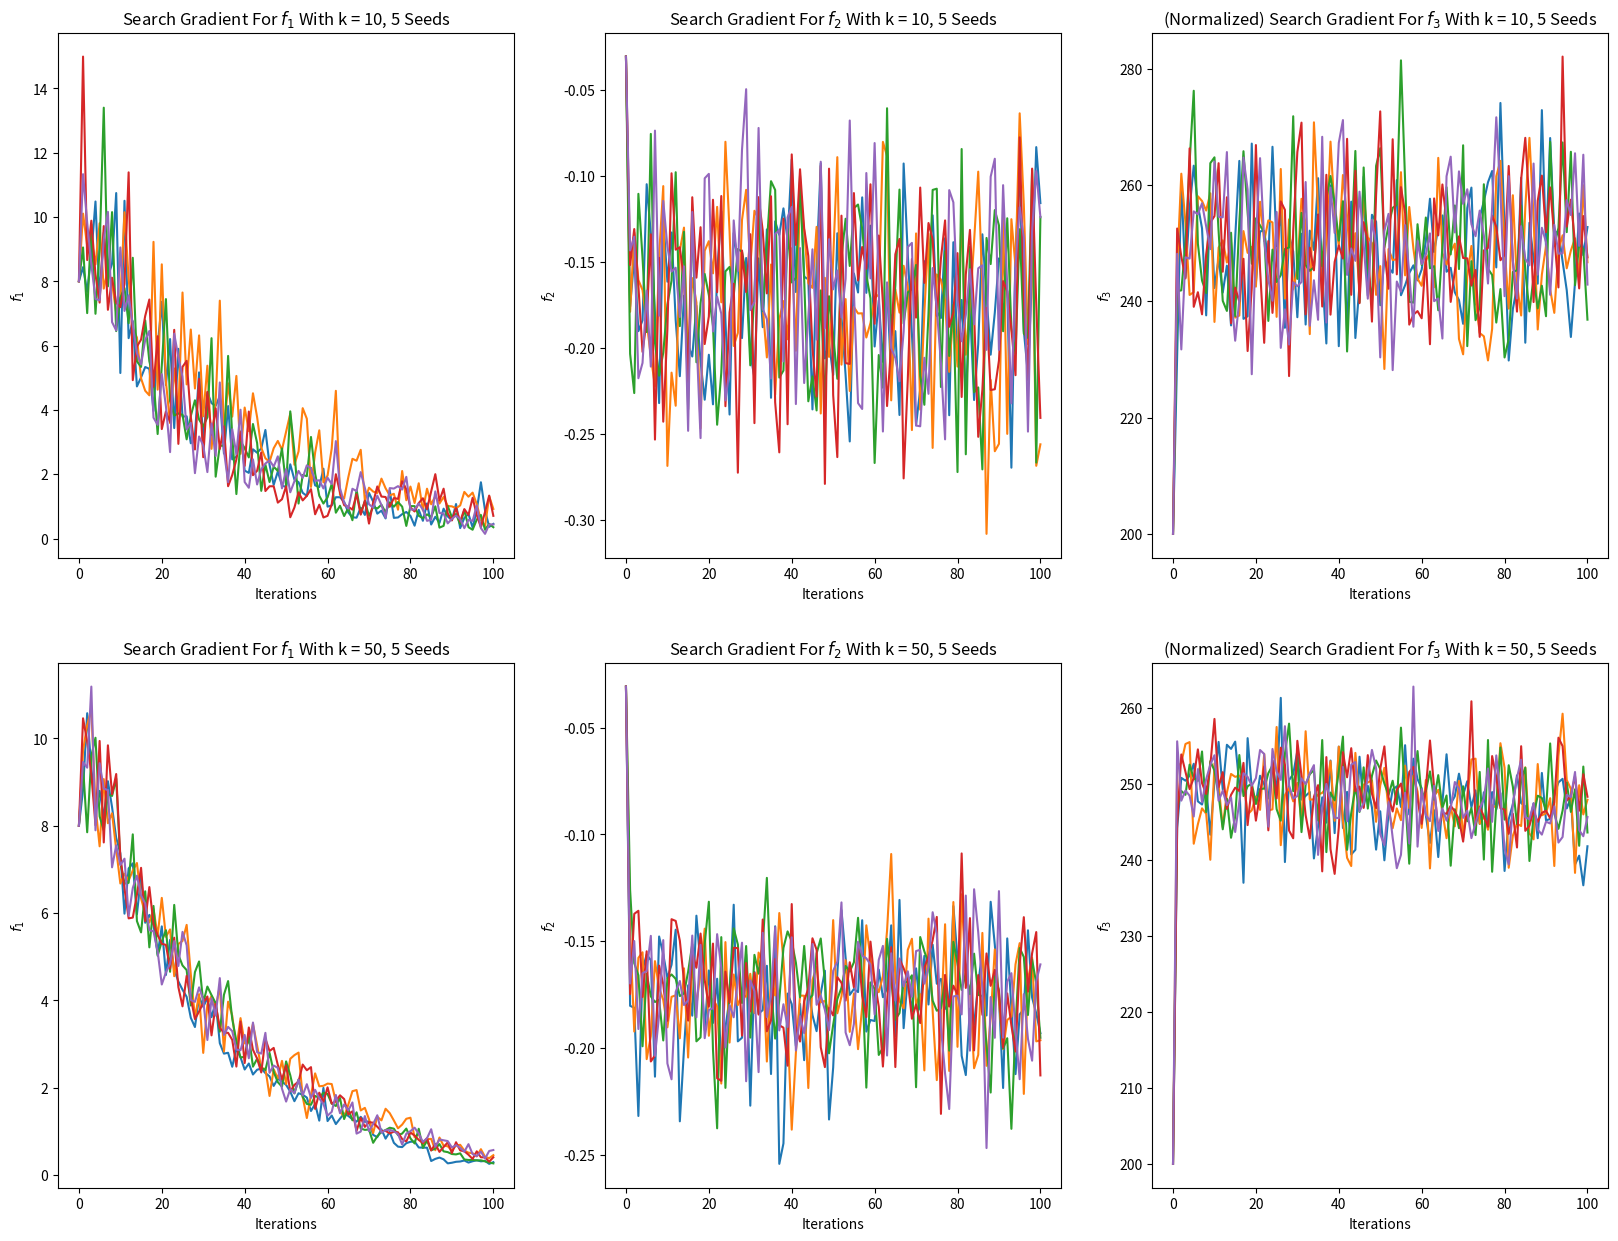

This chart was generated by the following Python code:
import numpy as np
import matplotlib.pyplot as plt
from mpl_toolkits import mplot3d


MAX_EPOCHS = 100


def f1(x_1, x_2):
    return x_1 ** 2 + x_2 ** 2


def grad_f1(x_1, x_2):
    return np.array([2 * x_1, 2 * x_2])


def f2(x_1, x_2):
    return -1 * (
        (1 + np.cos(12 * np.sqrt(x_1 ** 2 + x_2 ** 2)))
        / (0.5 * (x_1 ** 2 + x_2 ** 2) + 2)
    )


def grad_f2(x_1, x_2):
    a = np.sqrt(x_1 ** 2 + x_2 ** 2)
    shared_term = (
        12 * (0.5 * a ** 2 + 2) * np.sin(12 * a) / a + np.cos(12 * a) + 1
    ) / (0.5 * a ** 2 + 2) ** 2
    return np.array([x_1 * shared_term, x_2 * shared_term,])


def f3(*xs):
    assert len(xs) == 50
    return sum(x_i ** 2 for x_i in xs)


def grad_f3(*xs):
    assert len(xs) == 50
    return np.array([2 * x_i for x_i in xs])


def search_gradient(f, x_init, sample_size, normalize_gradients=False, lr=0.01):
    x = np.array(x_init)
    f_list = [f(*x)]
    mu = x
    sigma = np.identity(n=len(x))
    last_sigma = sigma
    update_sigma = True
    for i in range(MAX_EPOCHS):
        try:
            samples = np.random.multivariate_normal(
                mu, sigma, size=sample_size, check_valid="raise"
            )
        except ValueError as e:
            update_sigma = False
            sigma = last_sigma
        grad_expectation_mu = 0
        grad_expectation_sigma = 0
        f_samples = []
        for i in range(sample_size):
            f_sample = f(*samples[i])
            f_samples.append(f_sample)
            sigma_inv = np.linalg.inv(sigma)
            log_derivative_mu = sigma_inv @ (samples[i] - mu)
            log_derivative_sigma = (
                -(1 / 2) * sigma_inv
                + (1 / 2)
                * sigma_inv
                @ (samples[i] - mu).reshape(-1, 1)
                @ (samples[i] - mu).reshape(1, -1)
                @ sigma_inv
            )
            grad_expectation_mu += f_sample * log_derivative_mu
            grad_expectation_sigma += f_sample * log_derivative_sigma
        grad_expectation_mu /= sample_size
        grad_expectation_sigma /= sample_size
        # Normalize gradients to prevent exploding gradients
        if normalize_gradients:
            grad_expectation_mu /= np.linalg.norm(grad_expectation_mu)
            grad_expectation_sigma /= np.linalg.norm(grad_expectation_sigma)
        mu = mu - lr * grad_expectation_mu
        if update_sigma:
            # Save last sigma to use in case the updated sigma no longer remains positive semi-definite
            last_sigma = sigma
            sigma = sigma - lr * grad_expectation_sigma
        f_average = np.mean(f_samples)
        f_list.append(f_average)
    return f_list


def main():
    x_init = 2
    alpha = 0.01
    x_init_f1 = np.array([x_init, x_init])
    x_init_f2 = np.array([x_init, x_init])
    x_init_f3 = np.array([x_init for _ in range(50)])
    f_data = [
        (f1, grad_f1, x_init_f1),
        (f2, grad_f2, x_init_f2),
        (f3, grad_f3, x_init_f3),
    ]
    seeds = [42, 187372311, 204110176, 129995678, 6155814]

    fig, axes = plt.subplots(2, 3, figsize=(20, 15))
    sample_sizes = [10, 50]
    for seed in seeds:
        for i, sample_size in enumerate(sample_sizes):
            np.random.seed(seed)
            for j, (f, grad_f, x_init_f) in enumerate(f_data):
                f_list = search_gradient(
                    f, x_init_f, sample_size, normalize_gradients=(j == 2), lr=0.01
                )
                axes[i][j].plot(np.arange(len(f_list)), f_list)
    for i in range(len(axes)):
        for j in range(len(axes[0])):
            axes[i][j].set_xlabel("Iterations")
            axes[i][j].set_ylabel(f"$f_{j + 1}$")
            if j == 2:
                axes[i][j].set_title(
                    f"(Normalized) Search Gradient For $f_{j + 1}$ With k = {sample_sizes[i]}, 5 Seeds"
                )
            else:
                axes[i][j].set_title(
                    f"Search Gradient For $f_{j + 1}$ With k = {sample_sizes[i]}, 5 Seeds"
                )
    plt.show()


if __name__ == "__main__":
    main()
